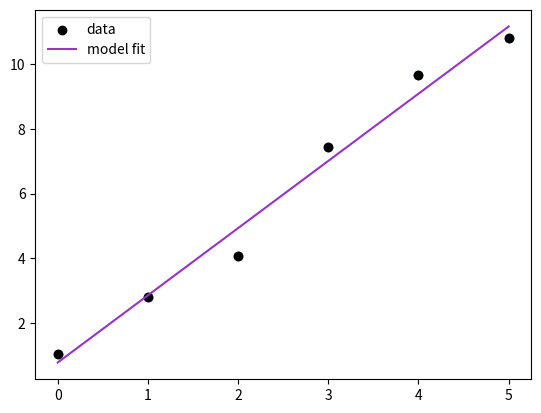

Source code (Python):
import pandas as pd
import numpy as np
from numpy.random import default_rng
import matplotlib as mpl
import matplotlib.pyplot as plt
from scipy.optimize import curve_fit

data = pd.DataFrame()
data['x'] = np.linspace(0,5,num=6)                     # evenly spaced x-values
jitter = default_rng().uniform(low=-1, high=1, size=6) # some random numbers
data['y'] = 2 * data['x'] + 1 + jitter                 # y=2x+1 plus some random jitter
data

# this should look close to y=2x+1
plt.scatter(data['x'], data['y'])

def my_model(x, m, b):   # first argument (x) is input data, scipy will optimize m & b to fit
    y = m * x + b
    return(y)

# Scipy's curve_fit takes the arguments (model function, x-values, y-values)
popt, pcov = curve_fit(my_model, data['x'], data['y'])

# popt and pcov are some properties of the curve fit we'll use next.

popt   # optimized coeeficients, in the order they appear in the model function

# the first element in the array "popt". That's the first coefficient.
popt[0]

# plotting the original data and the optimized model (i.e., trendline)
plt.scatter(data['x'], data['y'], label="data", color='k')
plt.plot(data['x'], my_model(data['x'], popt[0], popt[1]), label="model fit", color='darkorchid')
plt.legend()
plt.show()